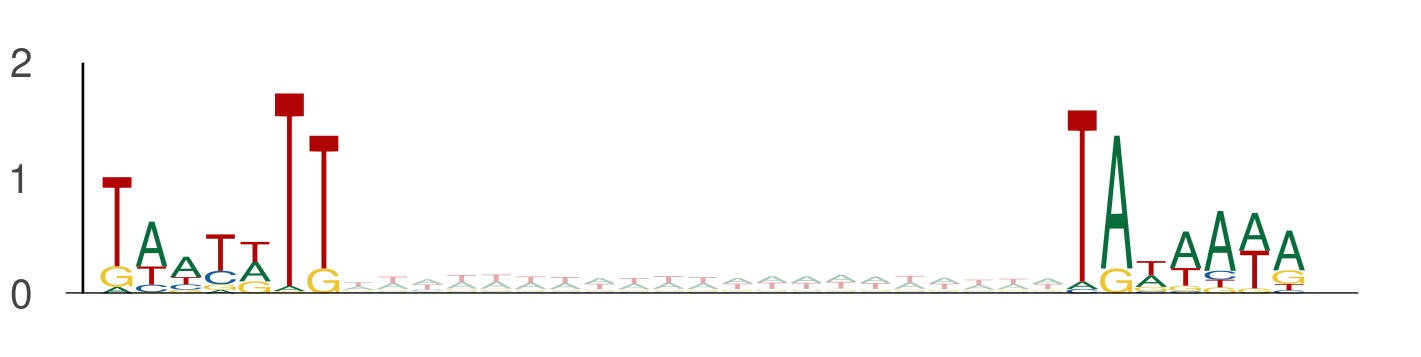

Source data for this figure (header and first rows):
seq_index, start_position, end_position, is_reversed_complement
2014, 34, 41, 0
2014, 62, 69, 0
1089, 71, 78, 0
1089, 99, 106, 0
11250, 25, 32, 0
11250, 53, 60, 0
11250, 105, 112, 0
11250, 133, 140, 0
8059, 33, 40, 0
8059, 61, 68, 0
4737, 120, 127, 0
4737, 148, 155, 0
9328, 41, 48, 0
9328, 69, 76, 0
1101, 63, 70, 0
1101, 91, 98, 0
11024, 95, 102, 0
11024, 123, 130, 0
6802, 79, 86, 0
6802, 107, 114, 0
2919, 86, 93, 0
2919, 114, 121, 0
2919, 101, 108, 0
2919, 129, 136, 0
2919, 98, 105, 0
2919, 126, 133, 0
11774, 61, 68, 0
11774, 89, 96, 0
9317, 31, 38, 0
9317, 59, 66, 0
10260, 65, 72, 0
10260, 93, 100, 0
144, 30, 37, 0
144, 58, 65, 0
8914, 72, 79, 0
8914, 100, 107, 0
8914, 33, 40, 0
8914, 61, 68, 0
11713, 85, 92, 0
11713, 113, 120, 0
3139, 75, 82, 0
3139, 103, 110, 0
3051, 3, 10, 0
3051, 31, 38, 0
411, 5, 12, 0
411, 33, 40, 0
2747, 65, 72, 0
2747, 93, 100, 0
2747, 26, 33, 0
2747, 54, 61, 0
6234, 91, 98, 0
6234, 119, 126, 0
4642, 90, 97, 0
4642, 118, 125, 0
9901, 5, 12, 0
9901, 33, 40, 0
4104, 94, 101, 0
4104, 122, 129, 0
4104, 61, 68, 0
4104, 89, 96, 0
... 5,792 more rows
